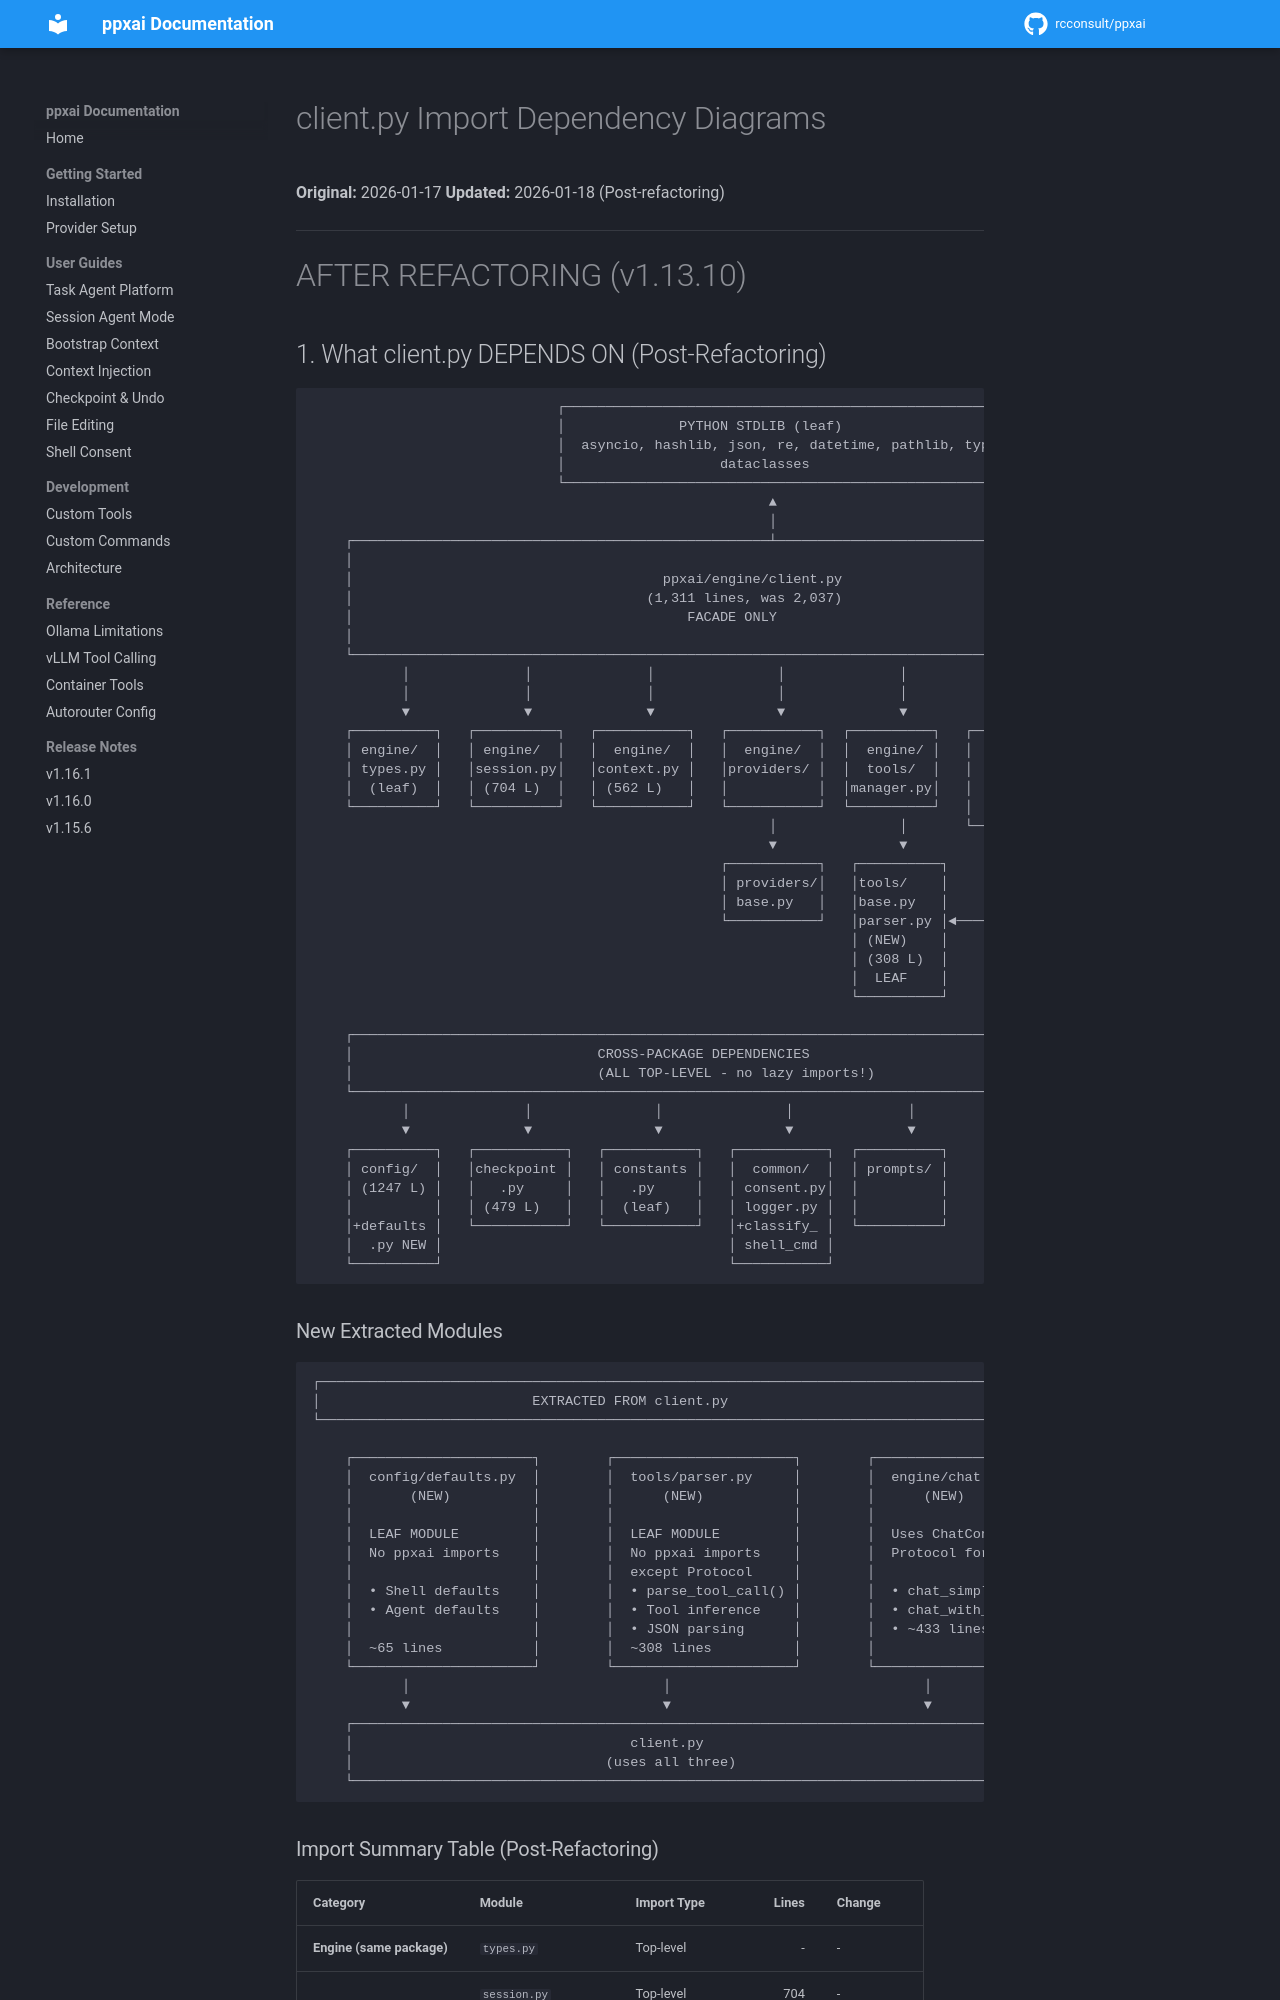

repository: rcconsult/ppxai · page: 1.19.4/archive/v1.15.2-completed/DIAGRAM-CLIENT-IMPORTS/index.html · generator: mkdocs

# client.py Import Dependency Diagrams

**Original:** 2026-01-17
**Updated:** 2026-01-18 (Post-refactoring)

---

# AFTER REFACTORING (v1.13.10)

## 1. What client.py DEPENDS ON (Post-Refactoring)

```
                              ┌─────────────────────────────────────────────────────────┐
                              │              PYTHON STDLIB (leaf)                       │
                              │  asyncio, hashlib, json, re, datetime, pathlib, typing  │
                              │                   dataclasses                           │
                              └─────────────────────────────────────────────────────────┘
                                                        ▲
                                                        │
    ┌───────────────────────────────────────────────────┴───────────────────────────────────────────────────┐
    │                                                                                                       │
    │                                      ppxai/engine/client.py                                          │
    │                                    (1,311 lines, was 2,037)                                          │
    │                                         FACADE ONLY                                                   │
    │                                                                                                       │
    └───────────────────────────────────────────────────────────────────────────────────────────────────────┘
           │              │              │               │              │               │
           │              │              │               │              │               │
           ▼              ▼              ▼               ▼              ▼               ▼
    ┌──────────┐   ┌──────────┐   ┌───────────┐   ┌───────────┐  ┌──────────┐   ┌──────────────┐
    │ engine/  │   │ engine/  │   │  engine/  │   │  engine/  │  │  engine/ │   │   engine/    │
    │ types.py │   │session.py│   │context.py │   │providers/ │  │  tools/  │   │   chat.py    │
    │  (leaf)  │   │ (704 L)  │   │ (562 L)   │   │           │  │manager.py│   │   (NEW)      │
    └──────────┘   └──────────┘   └───────────┘   └───────────┘  └──────────┘   │   (433 L)    │
                                                        │               │       └──────────────┘
                                                        ▼               ▼               │
                                                  ┌───────────┐   ┌──────────┐          │
                                                  │ providers/│   │tools/    │          │
                                                  │ base.py   │   │base.py   │          │
                                                  └───────────┘   │parser.py │◄─────────┘
                                                                  │ (NEW)    │
                                                                  │ (308 L)  │
                                                                  │  LEAF    │
                                                                  └──────────┘

    ┌──────────────────────────────────────────────────────────────────────────────────────┐
    │                              CROSS-PACKAGE DEPENDENCIES                              │
    │                              (ALL TOP-LEVEL - no lazy imports!)                      │
    └──────────────────────────────────────────────────────────────────────────────────────┘
           │              │               │               │              │
           ▼              ▼               ▼               ▼              ▼
    ┌──────────┐   ┌───────────┐   ┌───────────┐   ┌───────────┐  ┌──────────┐
    │ config/  │   │checkpoint │   │ constants │   │  common/  │  │ prompts/ │
    │ (1247 L) │   │   .py     │   │   .py     │   │ consent.py│  │          │
    │          │   │ (479 L)   │   │  (leaf)   │   │ logger.py │  │          │
    │+defaults │   └───────────┘   └───────────┘   │+classify_ │  └──────────┘
    │  .py NEW │                                   │ shell_cmd │
    └──────────┘                                   └───────────┘
```
